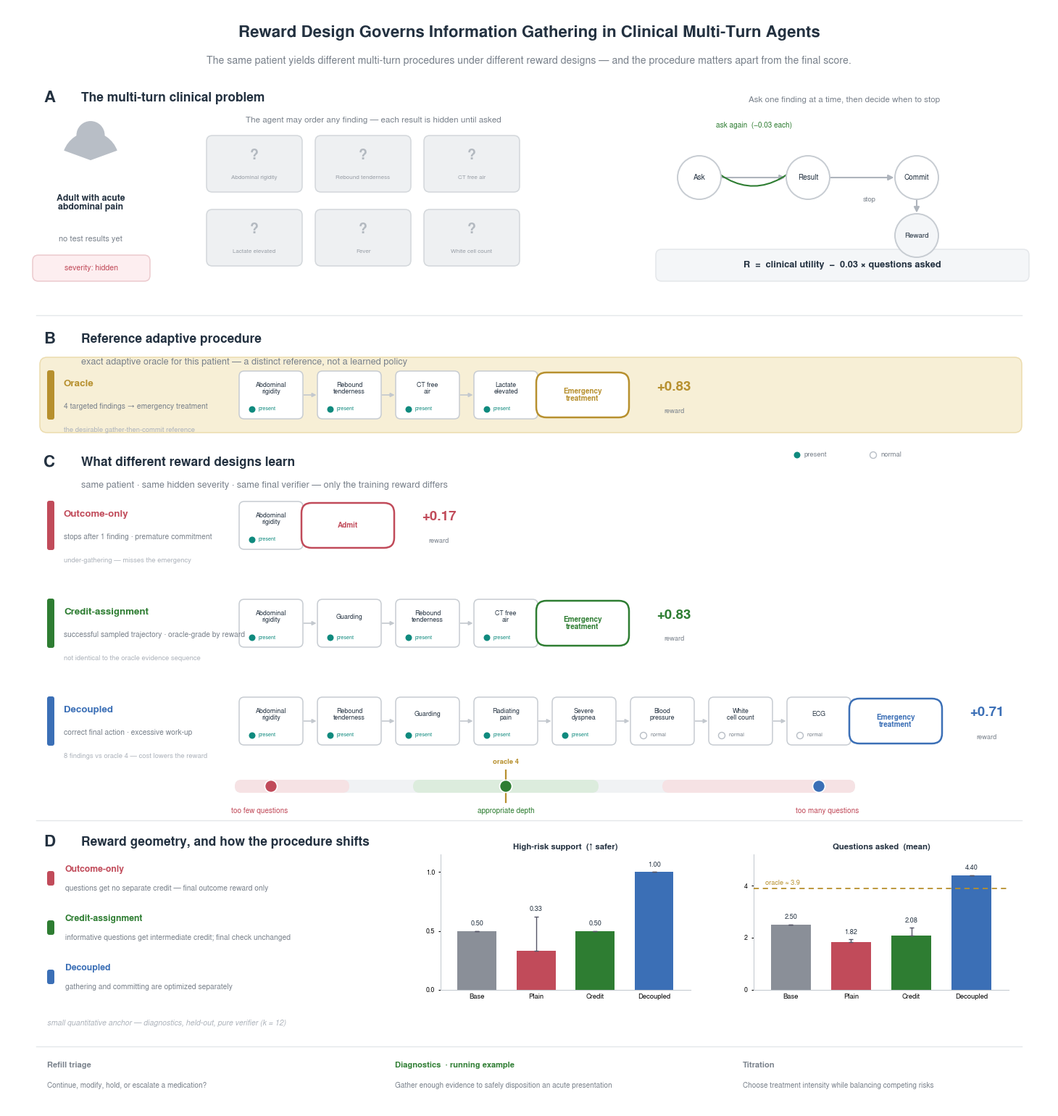

This figure's Python source:
#!/usr/bin/env python3
"""Figure 1 (v2) — journal-style opening figure for
"Reward Design Governs Information Gathering in Clinical Multi-Turn Agents."

Design goal: show, visually and clinically, that the SAME patient (dx-13, acute
abdominal pain, hidden emergent severity) leads to qualitatively different multi-turn
procedures depending on reward design, and that the *procedure* matters separately
from the final score.

Panels:
  A  the multi-turn clinical problem (hidden findings, ask-one-at-a-time, cost, stop)
  B  reference adaptive procedure = the exact oracle for dx-13 (gold, distinct)
  C  what different reward designs learn on the SAME patient (3 rows; length = burden)
  D  reward geometry (plain-language) + a small 2-metric quantitative anchor

All trajectories/values are verified in figure1_source_material.md and re-checked
against the stored probe records (see figure1_v2_design_notes.md for exact sources).
Code keys are translated to physician-readable labels; implementation jargon is kept small.

The drawing is grouped panel-by-panel with named components so it can be polished in Figma.
Outputs: figure1_overview_v2.{svg,pdf,png}.  Run inside ~/spark1/.venv.
"""
import matplotlib
matplotlib.use("Agg")
import matplotlib.pyplot as plt
import numpy as np
from matplotlib.patches import FancyBboxPatch, FancyArrowPatch, Circle, Wedge

# ---- editable-text vector output + journal-ish sans font ----
plt.rcParams.update({
    "font.family": "sans-serif",
    "font.sans-serif": ["Nimbus Sans", "Helvetica", "Arial", "DejaVu Sans"],
    "svg.fonttype": "none",
    "pdf.fonttype": 42,
})

# ---- restrained palette ----
INK   = "#233140"; MUTE = "#7a828c"; FAINT = "#aeb4bc"; HAIR = "#e4e7ea"
GRAY  = "#8a8f98"                                   # base / reference method
RED   = "#c14b5a"                                   # outcome-only GRPO
GREEN = "#2e7d32"                                   # credit-assignment
BLUE  = "#3b6fb6"                                   # decoupled explore/exploit
GOLD  = "#b7902e"; GOLD_L = "#f7efd6"               # exact oracle (distinct, non-method)
TEAL  = "#0f8a7e"                                   # "present" finding marker
PANEL_BG = "#fbfcfd"

FIG_W, FIG_H = 14.4, 15.2

# physician-readable labels (translations of code keys) ------------------------
LAB = {
    "abd_rigidity":  "Abdominal\nrigidity",
    "rebound_tender":"Rebound\ntenderness",
    "ct_free_air":   "CT free\nair",
    "lactate_high":  "Lactate\nelevated",
    "guarding":      "Guarding",
    "radiation_arm": "Radiating\npain",
    "dyspnea_severe":"Severe\ndyspnea",
    "hypotension":   "Blood\npressure",
    "wbc_high":      "White\ncell count",
    "ecg_ischemia":  "ECG",
    "fever_high":    "Fever",
}
ACT = {"emergent_tx": "Emergency\ntreatment", "admit": "Admit", "observe": "Observe"}
# verified present(1)/absent(0) for dx-13 (env_rv gen_cases(60,0.0,seed=100))
PRESENT = {"abd_rigidity":1,"rebound_tender":1,"ct_free_air":1,"lactate_high":1,"guarding":1,
           "radiation_arm":1,"dyspnea_severe":1,"hypotension":0,"wbc_high":0,"ecg_ischemia":0,"fever_high":1}

fig = plt.figure(figsize=(FIG_W, FIG_H))
ax = fig.add_axes([0, 0, 1, 1]); ax.set_xlim(0, FIG_W); ax.set_ylim(0, FIG_H)
ax.set_aspect("equal"); ax.axis("off")


# ============================ shared components ==============================
def rrect(x, y, w, h, fc="white", ec=HAIR, lw=1.1, r=0.06, z=2, alpha=1.0):
    ax.add_patch(FancyBboxPatch((x, y), w, h, boxstyle=f"round,pad=0,rounding_size={r}",
                 linewidth=lw, edgecolor=ec, facecolor=fc, zorder=z, alpha=alpha, mutation_scale=1))

def arrow(p1, p2, color=FAINT, lw=1.5, rad=0.0, style="-|>", z=1.6, ms=11):
    ax.add_patch(FancyArrowPatch(p1, p2, arrowstyle=style, mutation_scale=ms, linewidth=lw,
                 color=color, connectionstyle=f"arc3,rad={rad}", shrinkA=1, shrinkB=1, zorder=z))

def panel_head(x, y, letter, title, sub=None):
    ax.text(x, y, letter, ha="left", va="top", fontsize=16, fontweight="bold", color=INK)
    ax.text(x + 0.52, y - 0.02, title, ha="left", va="top", fontsize=12.5, fontweight="bold", color=INK)
    if sub:
        ax.text(x + 0.52, y - 0.36, sub, ha="left", va="top", fontsize=9.2, color=MUTE)

def patient_glyph(cx, cy, s=1.0, color="#b8bec6"):
    ax.add_patch(Circle((cx, cy + 0.16 * s), 0.17 * s, facecolor=color, edgecolor="none", zorder=3))
    ax.add_patch(Wedge((cx, cy - 0.14 * s), 0.34 * s, 20, 160, facecolor=color, edgecolor="none", zorder=3))

# CW/CH/GAP fixed so trajectory columns align across panels B and C -> length = burden
CW, CH, GAP = 0.88, 0.66, 0.20
TRACK_X0 = 3.20
def chip_x(i):
    return TRACK_X0 + CW / 2 + i * (CW + GAP)

def finding_chip(cx, cy, key, present, hidden=False):
    if hidden:
        rrect(cx - CW / 2, cy - CH / 2, CW, CH, fc="#eef0f2", ec="#d3d7db", r=0.07, z=2.4)
        ax.text(cx, cy + 0.10, "?", ha="center", va="center", fontsize=15, color="#b3b9c0",
                fontweight="bold", zorder=3)
        ax.text(cx, cy - 0.20, LAB.get(key, key).replace("\n", " "), ha="center", va="center",
                fontsize=5.0, color="#9aa0a8", zorder=3)
        return
    rrect(cx - CW / 2, cy - CH / 2, CW, CH, fc="white", ec="#c7ccd2", r=0.07, z=2.4)
    ax.text(cx, cy + 0.09, LAB.get(key, key), ha="center", va="center", fontsize=6.4,
            color=INK, zorder=3, linespacing=0.95)
    mc = TEAL if present else "#b8bec6"
    ax.add_patch(Circle((cx - 0.26, cy - 0.20), 0.045, facecolor=mc,
                 edgecolor="none", zorder=3.2) if present else
                 Circle((cx - 0.26, cy - 0.20), 0.045, facecolor="white", edgecolor="#b8bec6",
                        linewidth=1.0, zorder=3.2))
    ax.text(cx - 0.17, cy - 0.20, "present" if present else "normal", ha="left", va="center",
            fontsize=5.2, color=(TEAL if present else MUTE), zorder=3.2)

def action_pill(cx, cy, key, color, w=1.28, h=0.62):
    rrect(cx - w / 2, cy - h / 2, w, h, fc="white", ec=color, lw=1.8, r=0.14, z=2.6)
    ax.text(cx, cy, ACT.get(key, key), ha="center", va="center", fontsize=7.2, color=color,
            fontweight="bold", zorder=3, linespacing=0.95)
    return cx + w / 2

def reward_tag(cx, cy, value, color):
    ax.text(cx, cy + 0.11, f"{value:+.2f}", ha="center", va="center", fontsize=13.5,
            fontweight="bold", color=color, zorder=3)
    ax.text(cx, cy - 0.22, "reward", ha="center", va="center", fontsize=6.6, color=MUTE, zorder=3)


def trajectory(y, keys, action_key, action_color, reward, method, method_color, notes,
               oracle=False):
    """One aligned trajectory row. Chips grow left->right (length encodes burden),
    then final action pill inline, then reward. Left: colored accent + method label."""
    # left accent + method label
    ax.add_patch(FancyBboxPatch((0.55, y - 0.34), 0.10, 0.68, boxstyle="round,pad=0,rounding_size=0.03",
                 linewidth=0, facecolor=(GOLD if oracle else method_color), zorder=3))
    ax.text(0.78, y + 0.15, method, ha="left", va="center", fontsize=9.6, fontweight="bold",
            color=(GOLD if oracle else method_color))
    ax.text(0.78, y - 0.16, notes[0], ha="left", va="center", fontsize=7.4, color=MUTE)
    # chips + connecting arrows
    n = len(keys)
    for i, k in enumerate(keys):
        cx = chip_x(i)
        finding_chip(cx, y, k, PRESENT.get(k, 1))
        if i > 0:
            arrow((chip_x(i - 1) + CW / 2, y), (cx - CW / 2, y), color="#c3c8ce", lw=1.2, ms=8)
    last_r = chip_x(n - 1) + CW / 2
    # arrow to action
    apx = last_r + 0.62
    arrow((last_r, y), (apx - 0.64, y), color="#c3c8ce", lw=1.3, ms=9)
    right = action_pill(apx, y, action_key, action_color if not oracle else GOLD)
    # reward
    reward_tag(right + 0.62, y, reward, action_color if not oracle else GOLD)
    # secondary notes under the row (kept short)
    if len(notes) > 1:
        ax.text(0.78, y - 0.44, notes[1], ha="left", va="top", fontsize=6.8, color=FAINT)


# ================================ TITLE =====================================
ax.text(FIG_W / 2, 14.85, "Reward Design Governs Information Gathering in Clinical Multi-Turn Agents",
        ha="center", va="center", fontsize=16, fontweight="bold", color=INK)
ax.text(FIG_W / 2, 14.46, "The same patient yields different multi-turn procedures under different "
        "reward designs — and the procedure matters apart from the final score.",
        ha="center", va="center", fontsize=10.2, color=MUTE)

# =============================== PANEL A ====================================
# region ~ y 11.05 .. 14.0
panel_head(0.5, 14.05, "A", "The multi-turn clinical problem")

# -- patient (left) --
patient_glyph(1.15, 13.25, s=1.15)
ax.text(1.15, 12.62, "Adult with acute\nabdominal pain", ha="center", va="top", fontsize=8.8,
        color=INK, fontweight="bold", linespacing=1.0)
ax.text(1.15, 12.05, "no test results yet", ha="center", va="top", fontsize=8.0, color=MUTE)
rrect(0.35, 11.42, 1.62, 0.36, fc="#fdeef0", ec="#eccace", r=0.08, z=2)
ax.text(1.16, 11.60, "severity: hidden", ha="center", va="center", fontsize=7.6, color=RED)

# -- hidden findings (middle): 2 x 3 face-down cards --
ax.text(5.05, 13.64, "The agent may order any finding — each result is hidden until asked",
        ha="center", va="center", fontsize=8.4, color=MUTE)
hidden = ["abd_rigidity", "rebound_tender", "ct_free_air", "lactate_high", "fever_high", "wbc_high"]
hx0, hy0, hw, hh, hgx, hgy = 2.75, 12.55, 1.32, 0.78, 0.18, 0.24
for idx, k in enumerate(hidden):
    r, c = divmod(idx, 3)
    cx = hx0 + hw / 2 + c * (hw + hgx)
    cy = hy0 + hh / 2 - r * (hh + hgy) + 0.10
    rrect(cx - hw / 2, cy - hh / 2, hw, hh, fc="#eef0f2", ec="#d3d7db", r=0.08, z=2.2)
    ax.text(cx, cy + 0.12, "?", ha="center", va="center", fontsize=14, color="#b3b9c0", fontweight="bold")
    ax.text(cx, cy - 0.20, LAB[k].replace("\n", " "), ha="center", va="center", fontsize=5.8, color="#9aa0a8")

# -- loop mechanic (right) --
lx = 9.05
ax.text(11.55, 13.92, "Ask one finding at a time, then decide when to stop",
        ha="center", va="center", fontsize=8.4, color=MUTE)
nodes = [("Ask", 9.55), ("Result", 11.05), ("Commit", 12.55)]
ny = 12.85
for name, nx in nodes:
    ax.add_patch(Circle((nx, ny), 0.30, facecolor="white", edgecolor="#c7ccd2", linewidth=1.4, zorder=2.6))
    ax.text(nx, ny, name, ha="center", va="center", fontsize=7.2, color=INK, zorder=3)
arrow((9.85, ny), (10.75, ny), color=FAINT)
arrow((11.35, ny), (12.25, ny), color=FAINT)
arrow((11.05, ny + 0.30), (9.55, ny + 0.30), color=GREEN, rad=-0.55)
ax.text(10.30, ny + 0.72, "ask again  (−0.03 each)", ha="center", va="center", fontsize=7.2, color=GREEN)
ax.text(11.90, ny - 0.30, "stop", ha="center", va="center", fontsize=6.8, color=MUTE)
ax.add_patch(Circle((12.55, 12.05), 0.30, facecolor="#f4f6f8", edgecolor="#c7ccd2", linewidth=1.4, zorder=2.6))
ax.text(12.55, 12.05, "Reward", ha="center", va="center", fontsize=7.0, color=INK, zorder=3)
arrow((12.55, ny - 0.30), (12.55, 12.35), color=FAINT)
rrect(8.95, 11.42, 5.15, 0.44, fc="#f4f6f8", ec=HAIR, r=0.08, z=2)
ax.text(11.52, 11.64, "R  =  clinical utility  −  0.03 × questions asked", ha="center", va="center",
        fontsize=9.2, color=INK, fontweight="bold")

ax.plot([0.4, 14.0], [10.95, 10.95], color=HAIR, lw=1.0, zorder=0.5)

# =============================== PANEL B ====================================
# oracle reference row, aligned to panel C columns (y ~ 9.9)
panel_head(0.5, 10.72, "B", "Reference adaptive procedure",
           sub="exact adaptive oracle for this patient — a distinct reference, not a learned policy")
oy = 9.85
# soft gold band behind the oracle row
rrect(0.45, oy - 0.52, 13.55, 1.04, fc=GOLD_L, ec="#ecdcae", r=0.10, z=1.2)
trajectory(oy, ["abd_rigidity", "rebound_tender", "ct_free_air", "lactate_high"],
           "emergent_tx", GOLD, 0.83,
           "Oracle", GOLD,
           ["4 targeted findings → emergency treatment", "the desirable gather-then-commit reference"],
           oracle=True)

# =============================== PANEL C ====================================
panel_head(0.5, 9.02, "C", "What different reward designs learn",
           sub="same patient · same hidden severity · same final verifier — only the training reward differs")
r1, r2, r3 = 8.05, 6.70, 5.35
trajectory(r1, ["abd_rigidity"], "admit", RED, 0.17,
           "Outcome-only", RED,
           ["stops after 1 finding · premature commitment", "under-gathering — misses the emergency"])
trajectory(r2, ["abd_rigidity", "guarding", "rebound_tender", "ct_free_air"], "emergent_tx", GREEN, 0.83,
           "Credit-assignment", GREEN,
           ["successful sampled trajectory · oracle-grade by reward",
            "not identical to the oracle evidence sequence"])
trajectory(r3, ["abd_rigidity", "rebound_tender", "guarding", "radiation_arm", "dyspnea_severe",
                "hypotension", "wbc_high", "ecg_ischemia"], "emergent_tx", BLUE, 0.71,
           "Decoupled", BLUE,
           ["correct final action · excessive work-up", "8 findings vs oracle 4 — cost lowers the reward"])

# present/normal legend (top-right of C)
lx0 = 10.9
ax.add_patch(Circle((lx0, 9.02), 0.045, facecolor=TEAL, edgecolor="none", zorder=3))
ax.text(lx0 + 0.10, 9.02, "present", ha="left", va="center", fontsize=6.8, color=MUTE)
ax.add_patch(Circle((lx0 + 1.05, 9.02), 0.045, facecolor="white", edgecolor="#b8bec6", lw=1.0, zorder=3))
ax.text(lx0 + 1.15, 9.02, "normal", ha="left", va="center", fontsize=6.8, color=MUTE)

# -- evidence-burden axis under the rows (shares x with chips) --
gy = 4.45
def xn(n):  # x of the n-th finding column
    return chip_x(n - 1)
x_lo, x_hi = xn(1) - 0.5, xn(8) + 0.5
rrect(x_lo, gy - 0.09, x_hi - x_lo, 0.18, fc="#f0f2f4", ec="none", r=0.09, z=1.3)
# appropriate-depth green band around oracle (~3-5)
rrect(xn(3) - 0.2, gy - 0.09, (xn(5) + 0.2) - (xn(3) - 0.2), 0.18, fc="#dcecdd", ec="none", r=0.09, z=1.35)
# under / over red tints
rrect(x_lo, gy - 0.09, (xn(2)) - x_lo, 0.18, fc="#f6e2e4", ec="none", r=0.09, z=1.34)
rrect(xn(6), gy - 0.09, x_hi - xn(6), 0.18, fc="#f6e2e4", ec="none", r=0.09, z=1.34)
for n, col in [(1, RED), (4, GREEN), (8, BLUE)]:
    ax.add_patch(Circle((xn(n), gy), 0.085, facecolor=col, edgecolor="white", linewidth=1.2, zorder=3))
ax.plot([xn(4), xn(4)], [gy - 0.22, gy + 0.22], color=GOLD, lw=1.6, zorder=2.8)
ax.text(xn(4), gy + 0.34, "oracle 4", ha="center", va="center", fontsize=6.8, color=GOLD, fontweight="bold")
ax.text(x_lo - 0.05, gy - 0.34, "too few questions", ha="left", va="center", fontsize=7.2, color=RED)
ax.text((xn(4)), gy - 0.34, "appropriate depth", ha="center", va="center", fontsize=7.2, color=GREEN)
ax.text(x_hi + 0.05, gy - 0.34, "too many questions", ha="right", va="center", fontsize=7.2, color=RED)

ax.plot([0.4, 14.0], [3.98, 3.98], color=HAIR, lw=1.0, zorder=0.5)

# =============================== PANEL D ====================================
panel_head(0.5, 3.78, "D", "Reward geometry, and how the procedure shifts")

def geom(y, name, color, desc):
    ax.add_patch(FancyBboxPatch((0.55, y - 0.10), 0.10, 0.20, boxstyle="round,pad=0,rounding_size=0.03",
                 linewidth=0, facecolor=color, zorder=3))
    ax.text(0.80, y + 0.12, name, ha="left", va="center", fontsize=8.8, fontweight="bold", color=color)
    ax.text(0.80, y - 0.14, desc, ha="left", va="center", fontsize=7.4, color=MUTE)

geom(3.18, "Outcome-only", RED, "questions get no separate credit — final outcome reward only")
geom(2.50, "Credit-assignment", GREEN, "informative questions get intermediate credit; final check unchanged")
geom(1.82, "Decoupled", BLUE, "gathering and committing are optimized separately")
ax.text(0.55, 1.18, "small quantitative anchor — diagnostics, held-out, pure verifier (k = 12)",
        ha="left", va="center", fontsize=7.6, color=FAINT, style="italic")

# --- two mini bar charts (real axes, vector) ---
METHODS = ["Base", "Plain", "Credit", "Decoupled"]
MCOLORS = [GRAY, RED, GREEN, BLUE]

def mini_bars(rect, title, vals, errs, ylim, yticks, hline=None, hlabel=None, fmt="{:.2f}"):
    axb = fig.add_axes(rect)
    xs = np.arange(4)
    axb.bar(xs, vals, width=0.66, color=MCOLORS, zorder=2,
            yerr=[[0]*4, errs], capsize=2.5, error_kw=dict(ecolor="#556", lw=1.0))
    if hline is not None:
        axb.axhline(hline, ls=(0, (4, 3)), lw=1.3, color=GOLD, zorder=3)
        axb.text(-0.42, hline + 0.06, hlabel, ha="left", va="bottom", fontsize=6.6, color=GOLD)
    for xi, v, e in zip(xs, vals, errs):
        axb.text(xi, v + (ylim[1] * 0.03) + (e or 0), fmt.format(v), ha="center", va="bottom",
                 fontsize=6.6, color=INK)
    axb.set_ylim(*ylim); axb.set_yticks(yticks)
    axb.set_xticks(xs); axb.set_xticklabels(METHODS, fontsize=6.8)
    axb.tick_params(axis="y", labelsize=6.4, length=2); axb.tick_params(axis="x", length=0)
    for sp in ("top", "right"):
        axb.spines[sp].set_visible(False)
    for sp in ("left", "bottom"):
        axb.spines[sp].set_color("#c7ccd2")
    axb.set_title(title, fontsize=8.2, color=INK, fontweight="bold", pad=5)
    axb.margins(x=0.08)

# figure-fraction rects for the two charts (right two-thirds of D)
mini_bars([0.415, 0.108, 0.24, 0.123], "High-risk support  (↑ safer)",
          [0.50, 0.33, 0.50, 1.00], [0, 0.29, 0.0, 0], (0, 1.15), [0, 0.5, 1.0])
mini_bars([0.715, 0.108, 0.245, 0.123], "Questions asked  (mean)",
          [2.5, 1.82, 2.08, 4.4], [0, 0.11, 0.30, 0], (0, 5.2), [0, 2, 4],
          hline=3.9, hlabel="oracle ≈ 3.9", fmt="{:.2f}")

# =============================== FOOTER (three tasks) =======================
ax.plot([0.4, 14.0], [0.86, 0.86], color=HAIR, lw=1.0, zorder=0.5)
tasks = [("Refill triage", "Continue, modify, hold, or escalate a medication?", MUTE, False),
         ("Diagnostics", "Gather enough evidence to safely disposition an acute presentation", INK, True),
         ("Titration", "Choose treatment intensity while balancing competing risks", MUTE, False)]
tx = [0.55, 5.35, 10.15]
for (name, desc, col, run), x0 in zip(tasks, tx):
    tag = name + ("  · running example" if run else "")
    ax.text(x0, 0.60, tag, ha="left", va="center", fontsize=8.0,
            fontweight="bold", color=(GREEN if run else col))
    ax.text(x0, 0.32, desc, ha="left", va="center", fontsize=7.2, color=MUTE)

# ================================ SAVE ======================================
for ext in ("svg", "pdf", "png"):
    out = f"figure1_overview_v2.{ext}"
    fig.savefig(out, dpi=200 if ext == "png" else None, bbox_inches="tight", facecolor="white")
    print("saved", out)
